Photos from the image-classification dataset "mtr" in the GitHub repository JV-lab-create/Server-Resorucepack. Its 16 classes are: Amsterdam metro SRT, amtrack, BR Mark 3 SRT, BR Pullman SRT, Connect 68 Mark 5A, Express HST, KRV, LNER Azuma, Mark 5A DT, SCR Class 730 SRT, SR 1700 SRT, SR Class 730 SRT, SR ICM SRT, SR Xplorer, Szandor the 13th, WMT Class 139 SRT.

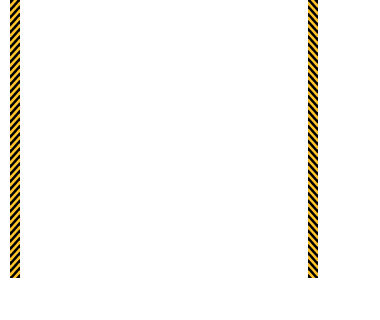
Label: KRV

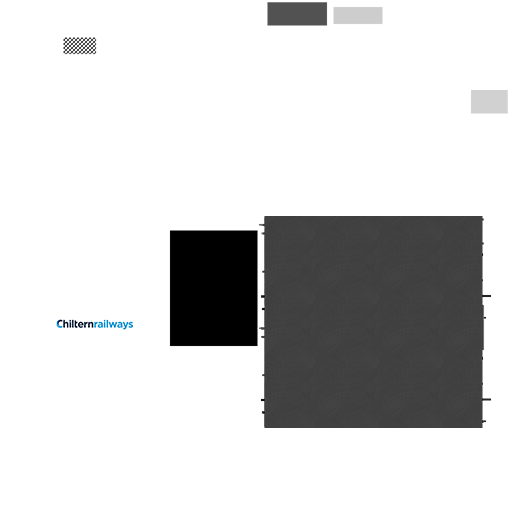
Label: BR Mark 3 SRT

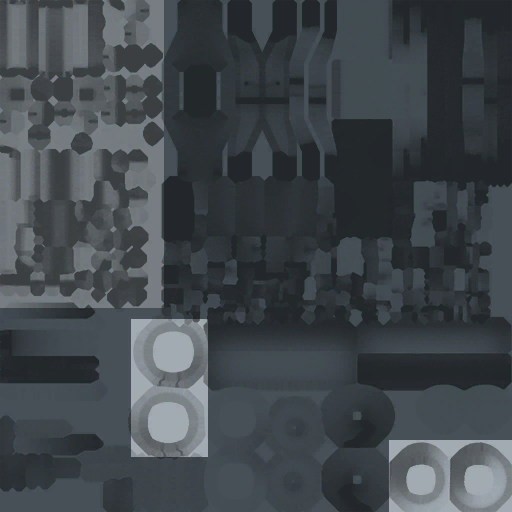
Label: Connect 68 Mark 5A

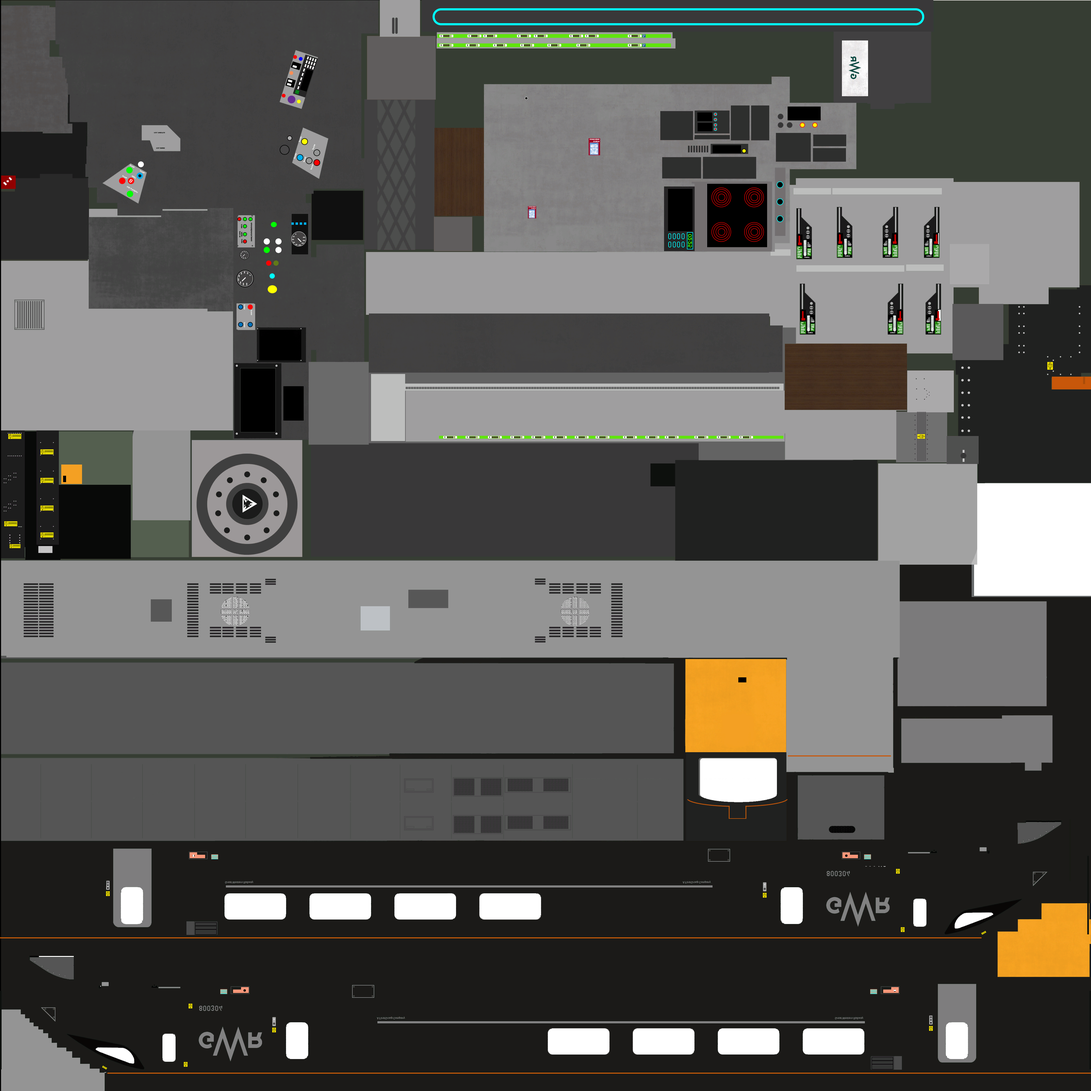
Label: LNER Azuma

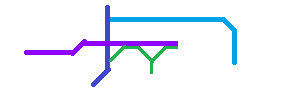
Label: SR Class 730 SRT

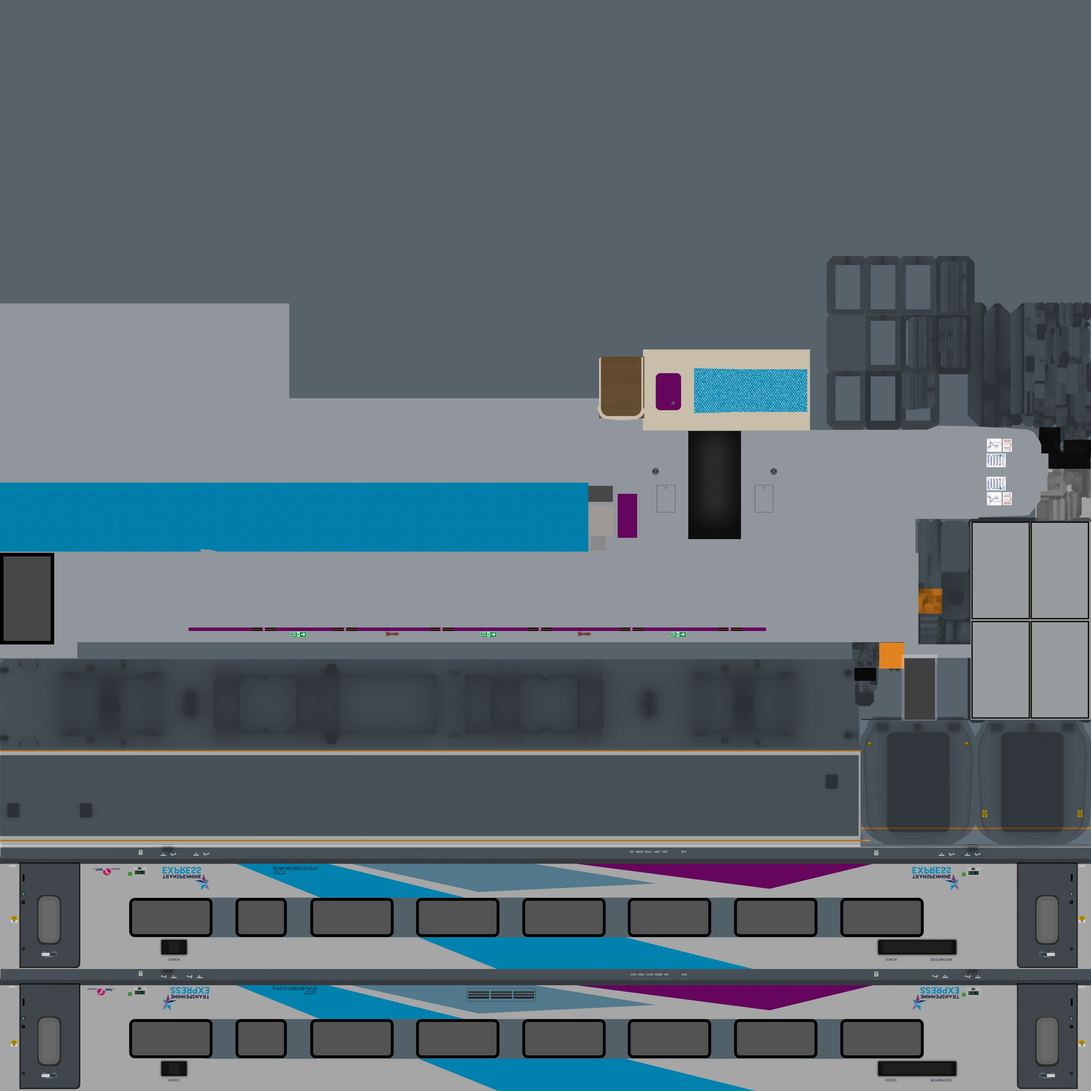
Label: Mark 5A DT
